Run: headless pygame with SDL's dummy video driver; simulated clock (each Clock.tick advances the game by its frame time, no real sleeping); random seed 0; keys injected as events and as key.get_pressed() state; mouse plan: one left click at the window centre at the start of phase 2, then a move to the lower-right quarter at the start of phase 3.
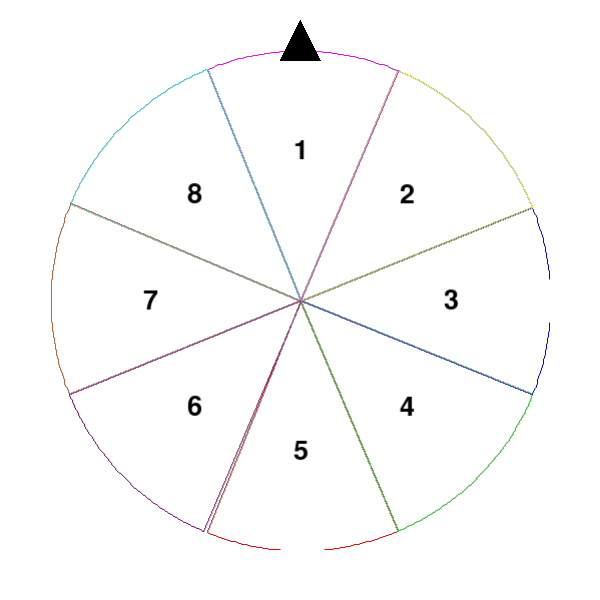
Frame 1 of 4 · flips 1–60 · no input
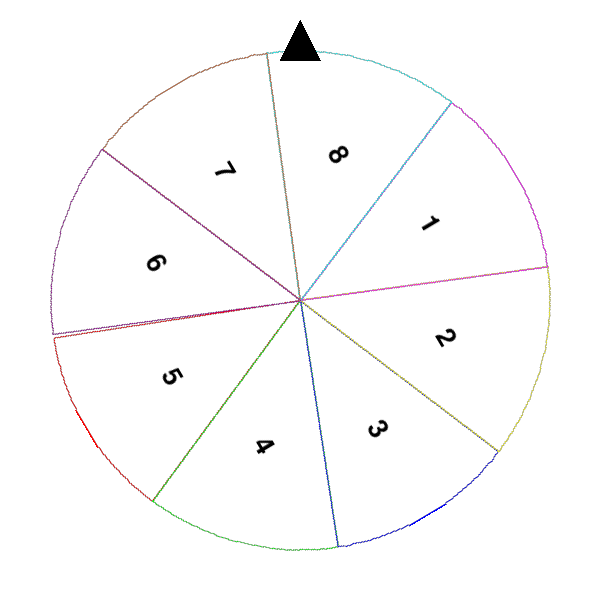
Frame 2 of 4 · flips 61–180 · clicked the window centre · tapped SPACE, RETURN · held RIGHT (→), D
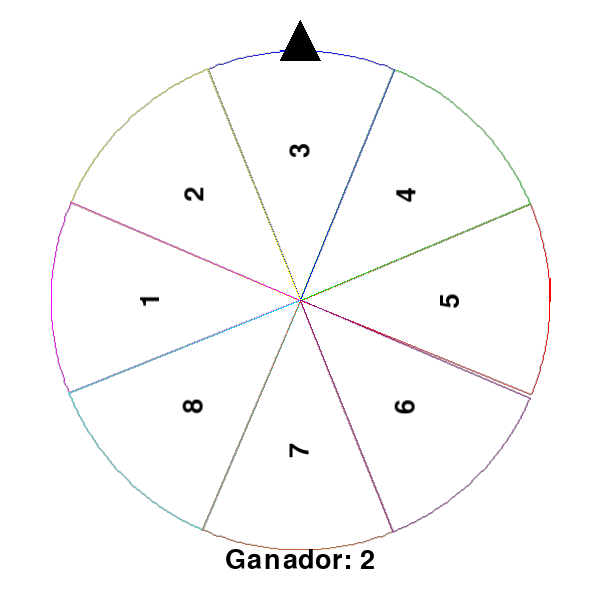
Frame 3 of 4 · flips 181–300 · moved the mouse to the lower-right quarter · held DOWN (↓), S
Frame 4 of 4 · flips 301–420 · held LEFT (←), A, UP (↑), W · screen unchanged from frame 3, image omitted

The pygame program that drew these frames:

import math
import random
import pygame
from pygame import gfxdraw

WIDTH, HEIGHT = 600, 600
CENTER = (WIDTH // 2, HEIGHT // 2)
RADIUS = 250
NUM_SECTORS = 8
ANGLE_PER_SECTOR = 360 / NUM_SECTORS
FRICTION = 0.1

# Colors for sectors
COLORS = [
    (255, 0, 0),
    (0, 255, 0),
    (0, 0, 255),
    (255, 255, 0),
    (255, 0, 255),
    (0, 255, 255),
    (200, 100, 50),
    (150, 0, 150),
]

pygame.init()
screen = pygame.display.set_mode((WIDTH, HEIGHT))
clock = pygame.time.Clock()
font = pygame.font.SysFont(None, 40)

# Pre-render wheel surface
wheel_surface = pygame.Surface((RADIUS * 2, RADIUS * 2), pygame.SRCALPHA)
for i in range(NUM_SECTORS):
    center_deg = 90 - i * ANGLE_PER_SECTOR
    start = center_deg - ANGLE_PER_SECTOR / 2
    end = center_deg + ANGLE_PER_SECTOR / 2
    gfxdraw.pie(wheel_surface, RADIUS, RADIUS, RADIUS, int(start), int(end), COLORS[i])
    angle_rad = math.radians(center_deg)
    text = font.render(str(i + 1), True, (0, 0, 0))
    text_pos = (
        RADIUS + int(math.cos(angle_rad) * RADIUS * 0.6) - text.get_width() // 2,
        RADIUS - int(math.sin(angle_rad) * RADIUS * 0.6) - text.get_height() // 2,
    )
    wheel_surface.blit(text, text_pos)

angle = 0
angular_velocity = 0
active_sector = None
running = True

while running:
    for event in pygame.event.get():
        if event.type == pygame.QUIT:
            running = False
        elif event.type == pygame.MOUSEBUTTONDOWN and angular_velocity == 0:
            angular_velocity = random.uniform(10, 20)
            active_sector = None

    if angular_velocity > 0:
        angle = (angle + angular_velocity) % 360
        angular_velocity = max(0, angular_velocity - FRICTION)
        if angular_velocity == 0:
            active_sector = int((-angle % 360) / ANGLE_PER_SECTOR)

    rotated = pygame.transform.rotozoom(wheel_surface, -angle, 1)
    rect = rotated.get_rect(center=CENTER)

    screen.fill((255, 255, 255))
    screen.blit(rotated, rect)

    # Draw fixed pointer at top
    pointer = [
        (WIDTH // 2, 20),
        (WIDTH // 2 - 20, 60),
        (WIDTH // 2 + 20, 60),
    ]
    pygame.draw.polygon(screen, (0, 0, 0), pointer)

    if angular_velocity == 0 and active_sector is not None:
        text = font.render(f"Ganador: {active_sector + 1}", True, (0, 0, 0))
        screen.blit(text, text.get_rect(center=(WIDTH // 2, HEIGHT - 40)))

    pygame.display.flip()
    clock.tick(60)

pygame.quit()
